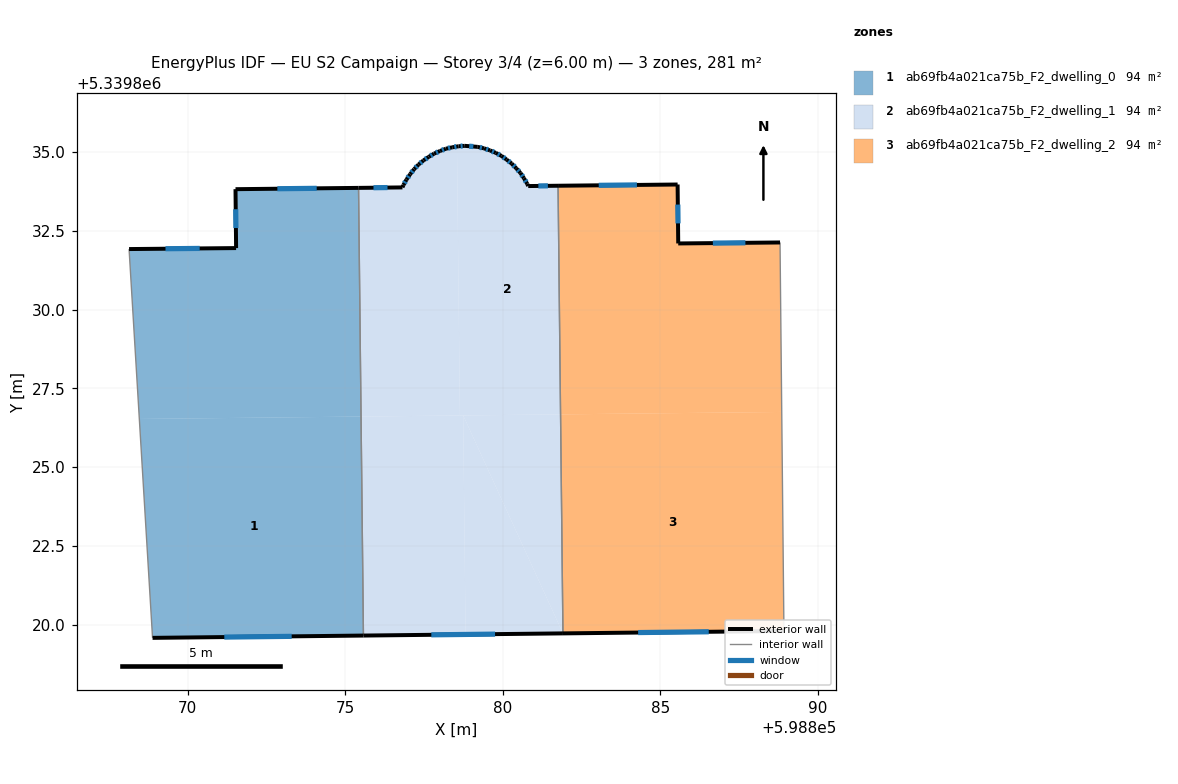
=== STOREY PLAN SPEC (per zone: floor XY polygon, exterior-wall plan segments, windows/doors) ===
zone 1: ab69fb4a021ca75b_F2_dwelling_0  (93.6 m²)
  floor: (598875.50, 5339826.61) (598875.58, 5339819.66) (598868.88, 5339819.58) (598868.47, 5339826.53)
  floor: (598875.42, 5339833.86) (598875.50, 5339826.61) (598868.47, 5339826.53) (598868.14, 5339831.92) (598871.54, 5339831.95) (598871.52, 5339833.82)
  exterior wall: (598871.52, 5339833.82) – (598871.54, 5339831.95)  [1.9 m]
    window: (598871.52, 5339833.19) – (598871.53, 5339832.59)  [0.6 m²]
  exterior wall: (598875.42, 5339833.86) – (598871.52, 5339833.82)  [3.9 m]
    window: (598874.09, 5339833.85) – (598872.85, 5339833.83)  [1.2 m²]
  exterior wall: (598868.89, 5339819.58) – (598875.58, 5339819.66)  [6.7 m]
    window: (598871.16, 5339819.61) – (598873.30, 5339819.63)  [2.0 m²]
  exterior wall: (598871.54, 5339831.95) – (598868.14, 5339831.92)  [3.4 m]
    window: (598870.38, 5339831.94) – (598869.30, 5339831.93)  [1.0 m²]
  interior walls: 2
zone 2: ab69fb4a021ca75b_F2_dwelling_1  (93.6 m²)
  floor: (598878.74, 5339826.64) (598878.82, 5339819.69) (598875.58, 5339819.66) (598875.50, 5339826.61)
  floor: (598878.74, 5339826.64) (598881.91, 5339819.73) (598878.82, 5339819.69)
  floor: (598881.75, 5339833.93) (598881.83, 5339826.68) (598878.64, 5339826.64) (598878.54, 5339835.17) (598878.59, 5339835.18) (598878.79, 5339835.20) (598879.20, 5339835.16) (598879.40, 5339835.12) (598879.59, 5339835.05) (598879.78, 5339834.97) (598879.96, 5339834.88) (598880.12, 5339834.76) (598880.28, 5339834.63) (598880.42, 5339834.48) (598880.56, 5339834.34) (598880.67, 5339834.17) (598880.77, 5339833.99) (598880.80, 5339833.92)
  floor: (598878.54, 5339835.17) (598878.64, 5339826.64) (598875.50, 5339826.61) (598875.42, 5339833.86) (598876.81, 5339833.88) (598876.84, 5339833.95) (598876.94, 5339834.12) (598877.06, 5339834.30) (598877.19, 5339834.46) (598877.32, 5339834.60) (598877.48, 5339834.73) (598877.65, 5339834.85) (598877.82, 5339834.95) (598878.01, 5339835.03) (598878.19, 5339835.11) (598878.39, 5339835.15)
  floor: (598881.83, 5339826.68) (598881.91, 5339819.73) (598878.74, 5339826.64)
  exterior wall: (598879.96, 5339834.88) – (598879.78, 5339834.97)  [0.2 m]
    window: (598879.90, 5339834.91) – (598879.84, 5339834.94)  [0.1 m²]
  exterior wall: (598880.12, 5339834.76) – (598879.96, 5339834.88)  [0.2 m]
    window: (598880.06, 5339834.80) – (598880.01, 5339834.84)  [0.1 m²]
  exterior wall: (598880.28, 5339834.63) – (598880.12, 5339834.76)  [0.2 m]
    window: (598880.23, 5339834.68) – (598880.17, 5339834.72)  [0.1 m²]
  exterior wall: (598880.42, 5339834.48) – (598880.28, 5339834.63)  [0.2 m]
    window: (598880.38, 5339834.53) – (598880.33, 5339834.58)  [0.1 m²]
  exterior wall: (598880.56, 5339834.34) – (598880.42, 5339834.48)  [0.2 m]
    window: (598880.51, 5339834.39) – (598880.47, 5339834.43)  [0.1 m²]
  exterior wall: (598880.67, 5339834.17) – (598880.56, 5339834.34)  [0.2 m]
    window: (598880.63, 5339834.23) – (598880.60, 5339834.28)  [0.1 m²]
  exterior wall: (598880.77, 5339833.99) – (598880.67, 5339834.17)  [0.2 m]
    window: (598880.74, 5339834.05) – (598880.70, 5339834.11)  [0.1 m²]
  exterior wall: (598880.80, 5339833.92) – (598880.77, 5339833.99)  [0.1 m]
  exterior wall: (598881.75, 5339833.93) – (598880.80, 5339833.92)  [0.9 m]
    window: (598881.43, 5339833.93) – (598881.13, 5339833.92)  [0.3 m²]
  exterior wall: (598875.58, 5339819.66) – (598881.91, 5339819.73)  [6.3 m]
    window: (598877.73, 5339819.68) – (598879.75, 5339819.70)  [1.9 m²]
  exterior wall: (598876.81, 5339833.88) – (598875.42, 5339833.86)  [1.4 m]
    window: (598876.34, 5339833.87) – (598875.89, 5339833.87)  [0.4 m²]
  exterior wall: (598876.84, 5339833.95) – (598876.81, 5339833.88)  [0.1 m]
  exterior wall: (598876.94, 5339834.12) – (598876.84, 5339833.95)  [0.2 m]
    window: (598876.91, 5339834.07) – (598876.88, 5339834.01)  [0.1 m²]
  exterior wall: (598877.06, 5339834.30) – (598876.94, 5339834.12)  [0.2 m]
    window: (598877.02, 5339834.24) – (598876.98, 5339834.18)  [0.1 m²]
  exterior wall: (598877.19, 5339834.46) – (598877.06, 5339834.30)  [0.2 m]
    window: (598877.14, 5339834.40) – (598877.10, 5339834.35)  [0.1 m²]
  exterior wall: (598877.32, 5339834.60) – (598877.19, 5339834.46)  [0.2 m]
    window: (598877.28, 5339834.55) – (598877.23, 5339834.51)  [0.1 m²]
  exterior wall: (598877.48, 5339834.73) – (598877.32, 5339834.60)  [0.2 m]
    window: (598877.43, 5339834.69) – (598877.38, 5339834.65)  [0.1 m²]
  exterior wall: (598877.65, 5339834.85) – (598877.48, 5339834.73)  [0.2 m]
    window: (598877.59, 5339834.81) – (598877.54, 5339834.77)  [0.1 m²]
  exterior wall: (598877.82, 5339834.95) – (598877.65, 5339834.85)  [0.2 m]
    window: (598877.76, 5339834.91) – (598877.71, 5339834.88)  [0.1 m²]
  exterior wall: (598878.01, 5339835.03) – (598877.82, 5339834.95)  [0.2 m]
    window: (598877.94, 5339835.00) – (598877.88, 5339834.98)  [0.1 m²]
  exterior wall: (598878.19, 5339835.11) – (598878.01, 5339835.03)  [0.2 m]
    window: (598878.13, 5339835.08) – (598878.07, 5339835.06)  [0.1 m²]
  exterior wall: (598878.39, 5339835.15) – (598878.19, 5339835.11)  [0.2 m]
    window: (598878.32, 5339835.13) – (598878.26, 5339835.12)  [0.1 m²]
  exterior wall: (598878.59, 5339835.18) – (598878.39, 5339835.15)  [0.2 m]
    window: (598878.52, 5339835.17) – (598878.46, 5339835.16)  [0.1 m²]
  exterior wall: (598878.79, 5339835.20) – (598878.59, 5339835.18)  [0.2 m]
    window: (598878.72, 5339835.19) – (598878.66, 5339835.19)  [0.1 m²]
  exterior wall: (598879.20, 5339835.16) – (598878.79, 5339835.20)  [0.4 m]
    window: (598879.06, 5339835.17) – (598878.93, 5339835.18)  [0.1 m²]
  exterior wall: (598879.40, 5339835.12) – (598879.20, 5339835.16)  [0.2 m]
    window: (598879.33, 5339835.13) – (598879.27, 5339835.15)  [0.1 m²]
  exterior wall: (598879.59, 5339835.05) – (598879.40, 5339835.12)  [0.2 m]
    window: (598879.53, 5339835.07) – (598879.47, 5339835.09)  [0.1 m²]
  exterior wall: (598879.78, 5339834.97) – (598879.59, 5339835.05)  [0.2 m]
    window: (598879.71, 5339835.00) – (598879.66, 5339835.02)  [0.1 m²]
  interior walls: 2
zone 3: ab69fb4a021ca75b_F2_dwelling_2  (93.6 m²)
  floor: (598888.85, 5339826.75) (598888.92, 5339819.80) (598881.91, 5339819.73) (598881.83, 5339826.68)
  floor: (598888.79, 5339832.13) (598888.85, 5339826.75) (598881.83, 5339826.68) (598881.75, 5339833.93) (598885.54, 5339833.97) (598885.56, 5339832.10)
  exterior wall: (598881.91, 5339819.73) – (598888.92, 5339819.80)  [7.0 m]
    window: (598884.29, 5339819.75) – (598886.53, 5339819.78)  [2.1 m²]
  exterior wall: (598885.54, 5339833.97) – (598881.75, 5339833.93)  [3.8 m]
    window: (598884.25, 5339833.96) – (598883.04, 5339833.94)  [1.2 m²]
  exterior wall: (598885.56, 5339832.10) – (598885.54, 5339833.97)  [1.9 m]
    window: (598885.56, 5339832.74) – (598885.55, 5339833.33)  [0.6 m²]
  exterior wall: (598888.79, 5339832.13) – (598885.56, 5339832.10)  [3.2 m]
    window: (598887.70, 5339832.12) – (598886.66, 5339832.11)  [1.0 m²]
  interior walls: 2

=== DERIVED (storey summary) ===
Building: EU S2 Campaign
Storey: 3 of 4  (floor level z = 6.00 m)
Storey gross floor area: 280.9 m²
Zones on this storey: 3
  - ab69fb4a021ca75b_F2_dwelling_0: floor 93.6 m²; exterior wall 15.9 m (47.6 m²); 4 window(s) 4.9 m²; WWR 10.2%
  - ab69fb4a021ca75b_F2_dwelling_1: floor 93.6 m²; exterior wall 13.7 m (41.1 m²); 26 window(s) 4.1 m²; WWR 10.1%
  - ab69fb4a021ca75b_F2_dwelling_2: floor 93.6 m²; exterior wall 15.9 m (47.7 m²); 4 window(s) 4.9 m²; WWR 10.2%
Zone adjacency (shared interzone walls):
  - ab69fb4a021ca75b_F2_dwelling_0 ↔ ab69fb4a021ca75b_F2_dwelling_1
  - ab69fb4a021ca75b_F2_dwelling_1 ↔ ab69fb4a021ca75b_F2_dwelling_2